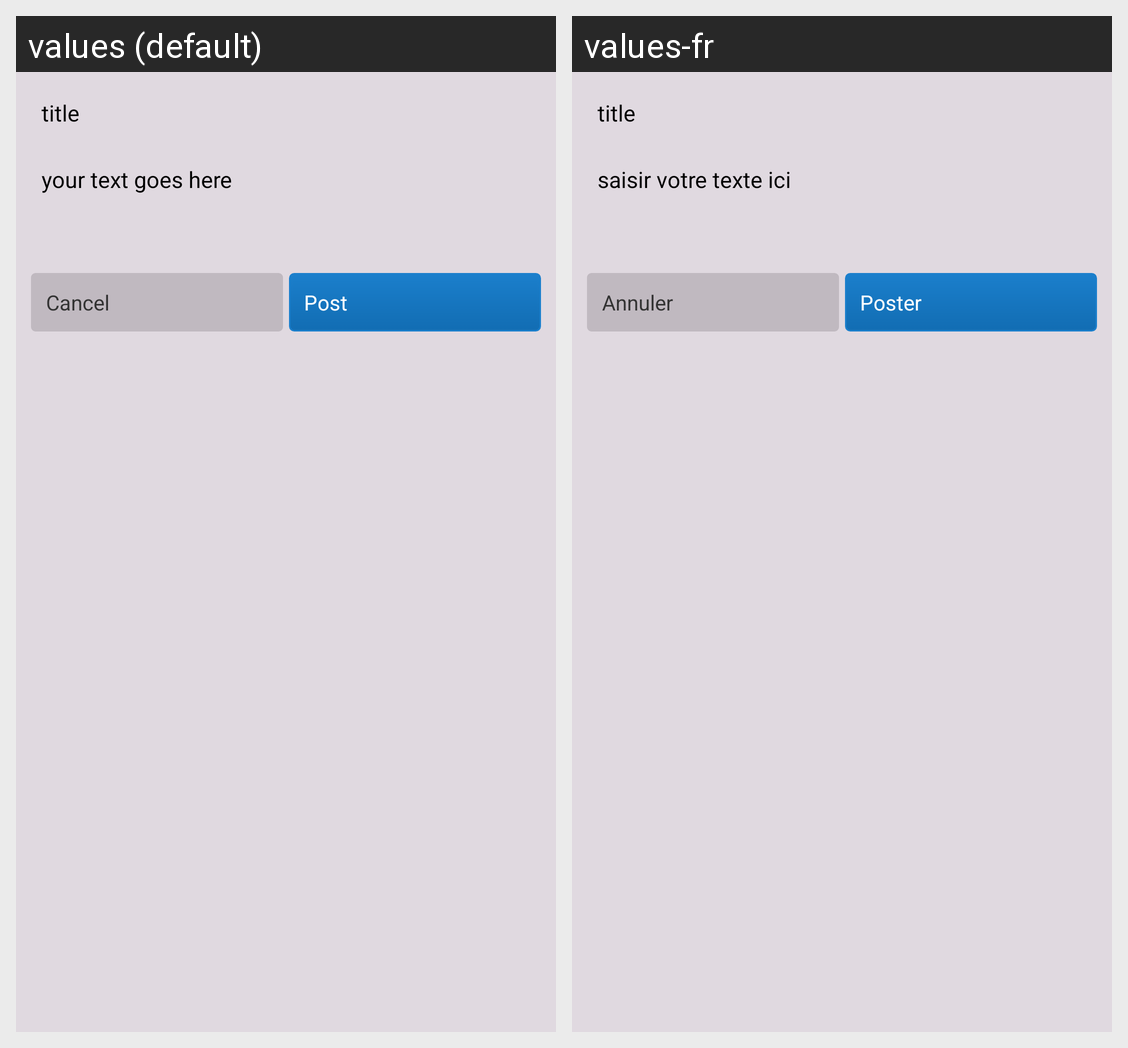

Strings drawn on this Android screen and how each of the app's shown locales translates them:
Android screen res/layout/dialog_add_content.xml rendered under 2 locales, left to right: values (default), values-fr. Device: Nexus 5 (rendered at 1080×1920; each locale shown at half size, 540×960, under a caption strip naming it); theme AppTheme.
Strings drawn on this screen, with the default value and each locale's value (text and hints the layout hard-codes, and strings that could not be matched under every locale, appear in the picture but are not listed):

content_title_hint
  values: title
  values-fr: title  [not translated; the default value is used]

wire_content
  values: your text goes here
  values-fr: saisir votre texte ici

wire_cancel
  values: Cancel
  values-fr: Annuler

wire_post
  values: Post
  values-fr: Poster
